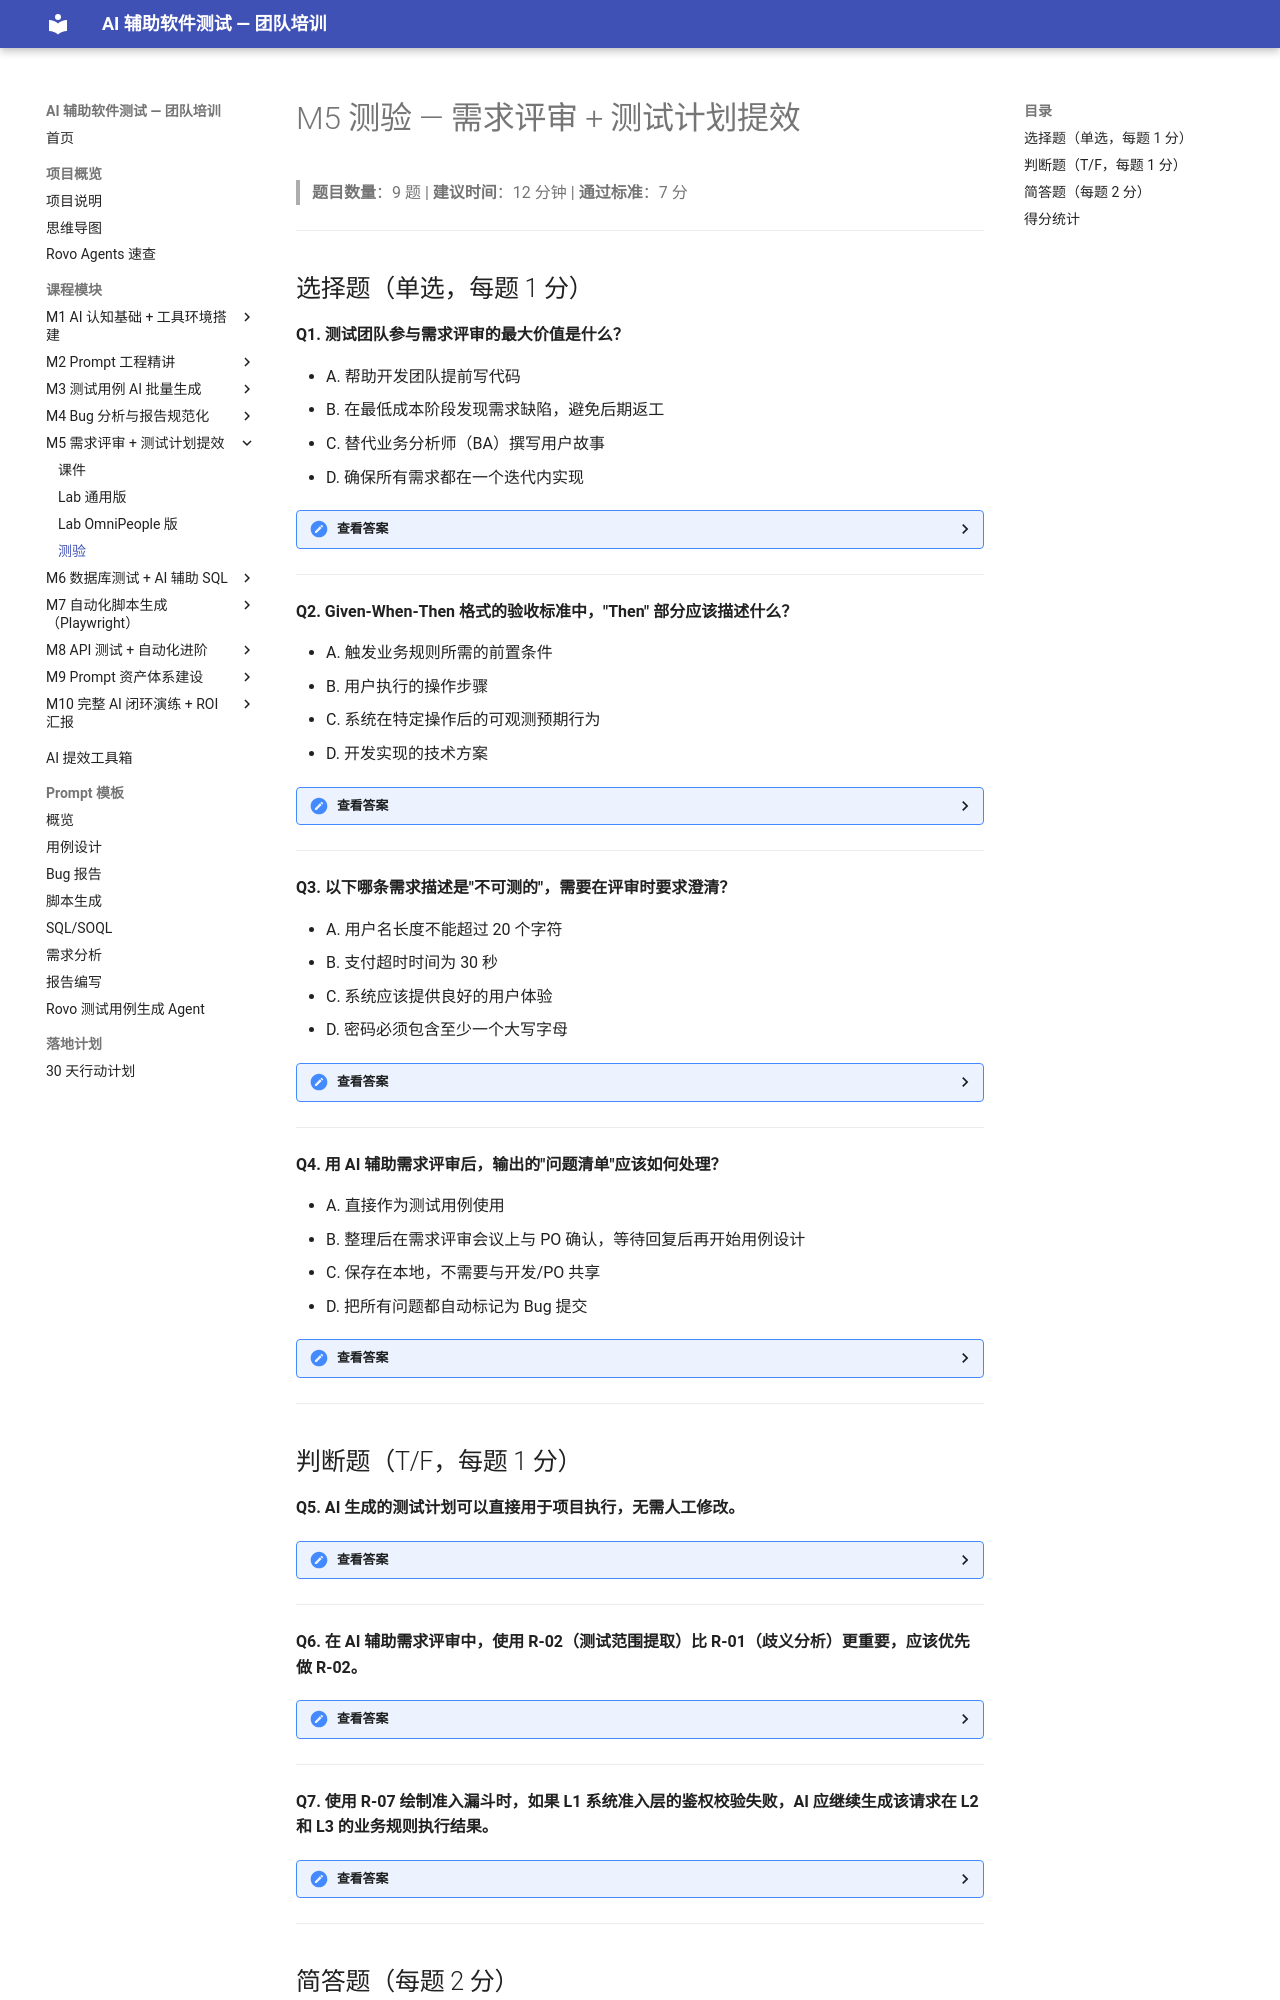

repository: JennyHasACat/AITestingTraining · page: modules/05-requirements-planning/quiz/index.html · generator: mkdocs

# M5 测验 — 需求评审 + 测试计划提效

> **题目数量**：9 题 | **建议时间**：12 分钟 | **通过标准**：7 分

---

## 选择题（单选，每题 1 分）

**Q1. 测试团队参与需求评审的最大价值是什么？**

- A. 帮助开发团队提前写代码
- B. 在最低成本阶段发现需求缺陷，避免后期返工
- C. 替代业务分析师（BA）撰写用户故事
- D. 确保所有需求都在一个迭代内实现

<details markdown="1">
<summary>查看答案</summary>

**答案：B**

解析：缺陷发现越早，修复成本越低。需求阶段发现问题只需修改文档，测试阶段发现需要重新开发和测试，生产阶段发现代价最高。测试人员的"怀疑眼光"是需求评审中的独特价值。

</details>

---

**Q2. Given-When-Then 格式的验收标准中，"Then" 部分应该描述什么？**

- A. 触发业务规则所需的前置条件
- B. 用户执行的操作步骤
- C. 系统在特定操作后的可观测预期行为
- D. 开发实现的技术方案

<details markdown="1">
<summary>查看答案</summary>

**答案：C**

解析：Given（前置条件）→ When（触发动作）→ Then（预期结果）。"Then" 描述的是系统应该表现出的可观测行为，必须具体可验证（如"页面显示成功提示"而非"系统运行正常"）。

</details>

---

**Q3. 以下哪条需求描述是"不可测的"，需要在评审时要求澄清？**

- A. 用户名长度不能超过 20 个字符
- B. 支付超时时间为 30 秒
- C. 系统应该提供良好的用户体验
- D. 密码必须包含至少一个大写字母

<details markdown="1">
<summary>查看答案</summary>

**答案：C**

解析："良好的用户体验"无法测量，没有明确的通过/失败标准。A、B、D 都有具体可量化的验证标准。遇到这类模糊需求时，测试团队应要求 PO 给出可测的验收标准（如：关键页面加载时间 < 2 秒）。

</details>

---

**Q4. 用 AI 辅助需求评审后，输出的"问题清单"应该如何处理？**

- A. 直接作为测试用例使用
- B. 整理后在需求评审会议上与 PO 确认，等待回复后再开始用例设计
- C. 保存在本地，不需要与开发/PO 共享
- D. 把所有问题都自动标记为 Bug 提交

<details markdown="1">
<summary>查看答案</summary>

**答案：B**

解析：AI 发现的需求问题是"潜在疑点"，需要与产品经理（PO）确认后才能确定是真正的问题。擅自假设答案会导致测试方向偏差。问题清单应整理后正式沟通，并在开始用例设计前得到确认。

</details>

---

## 判断题（T/F，每题 1 分）

**Q5. AI 生成的测试计划可以直接用于项目执行，无需人工修改。**

<details markdown="1">
<summary>查看答案</summary>

**答案：F（错误）**

解析：AI 生成的测试计划是"通用框架"，不了解你的项目历史、团队技能、现有自动化覆盖率、公司流程要求等特定约束。必须人工根据实际情况调整，特别是资源估算和风险部分。

</details>

---

**Q6. 在 AI 辅助需求评审中，使用 R-02（测试范围提取）比 R-01（歧义分析）更重要，应该优先做 R-02。**

<details markdown="1">
<summary>查看答案</summary>

**答案：F（错误）**

解析：R-01（歧义分析）应该优先于 R-02（范围提取）。如果需求本身存在歧义或缺失，基于模糊需求提取的测试范围也是不准确的。正确顺序：先澄清需求 → 再提取测试范围。

</details>

---

**Q7. 使用 R-07 绘制准入漏斗时，如果 L1 系统准入层的鉴权校验失败，AI 应继续生成该请求在 L2 和 L3 的业务规则执行结果。**

<details markdown="1">
<summary>查看答案</summary>

**答案：F（错误）**

解析：R-07 的漏斗必须体现逻辑短路。L1 未通过时，请求已被系统拦截，L2 业务准入和 L3 分支/算法不应执行。测试路径应验证拦截结果，而非假设后续逻辑仍会发生。

</details>

---
